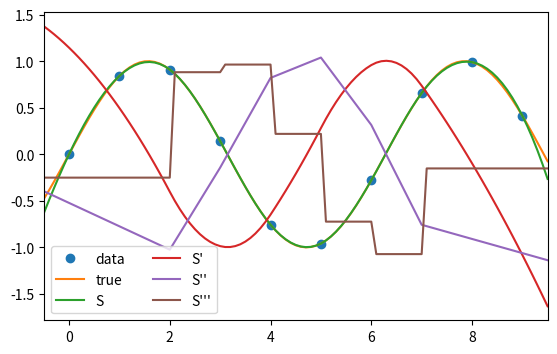

Reproduce this figure in Python.
import numpy as np
from scipy.interpolate import CubicSpline
import matplotlib.pyplot as plt
x = np.arange(10)
y = np.sin(x)
cs = CubicSpline(x, y)

print(cs(2))
xs = np.arange(-0.5, 9.6, 0.1)
fig, ax = plt.subplots(figsize=(6.5, 4))
ax.plot(x, y, 'o', label='data')
ax.plot(xs, np.sin(xs), label='true')
ax.plot(xs, cs(xs), label="S")
ax.plot(xs, cs(xs, 1), label="S'")
ax.plot(xs, cs(xs, 2), label="S''")
ax.plot(xs, cs(xs, 3), label="S'''")
ax.set_xlim(-0.5, 9.5)
ax.legend(loc='lower left', ncol=2)
plt.show()